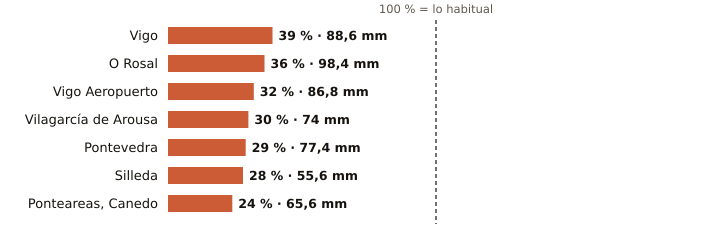

Values plotted in this chart, from the file beside it:
estacion, provincia, indicativo, mm_otono, referencia_mm, pct, periodo_referencia, hasta, hora
Vigo, Pontevedra, 1496X, 88.6, 228.8, 39, 2004-2025, 2026-10-27, 11
O Rosal, Pontevedra, 1730E, 98.4, 273.1, 36, 1991-2020, 2026-10-27, 7
Vigo Aeropuerto, Pontevedra, 1495, 86.8, 274.5, 32, 1991-2020, 2026-10-27, 11
Vilagarcía de Arousa, Pontevedra, 1477V, 74.0, 250.4, 30, 2009-2025, 2026-10-27, 7
Pontevedra, Pontevedra, 1484C, 77.4, 264.8, 29, 1991-2020, 2026-10-27, 11
Silleda, Pontevedra, 1466A, 55.6, 196.6, 28, 1991-2025, 2026-10-27, 9
Ponteareas, Canedo, Pontevedra, 1723X, 65.6, 267.8, 24, 2004-2025, 2026-10-27, 10
